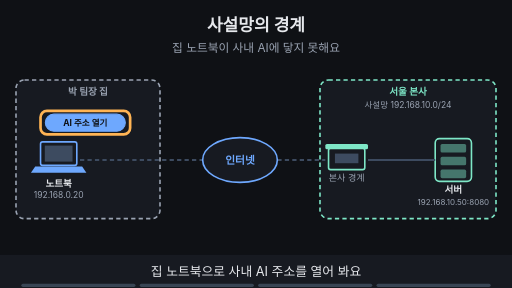
t = 0.00 s
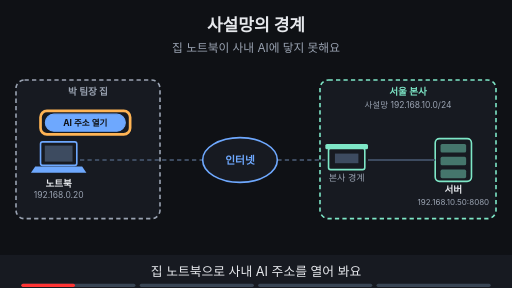
t = 1.88 s
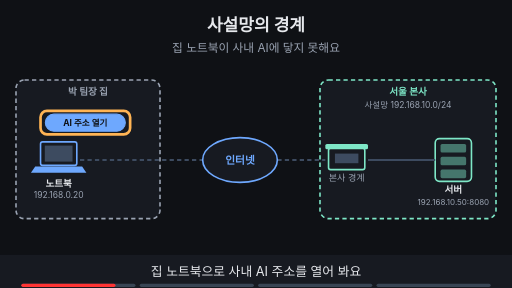
t = 3.30 s
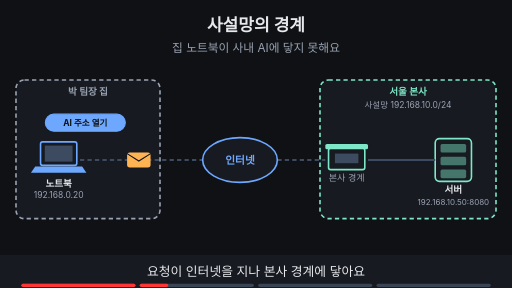
t = 5.00 s
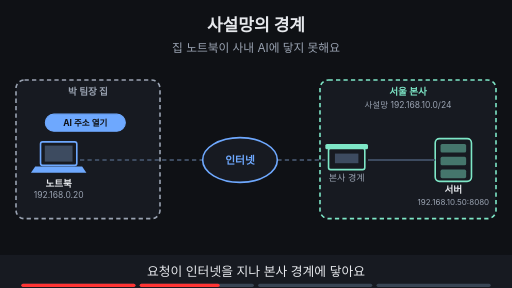
t = 6.80 s
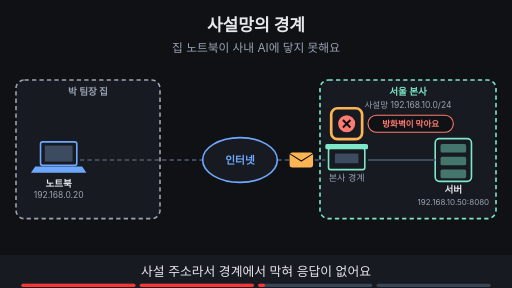
t = 8.24 s

The animated SVG that drew these frames (rendered in a browser with its animation timeline set to each time). Animation: 17 SMIL elements (animate=16,animateTransform=1); frames cover the first 8.24 s, repeats indefinitely.

<svg xmlns="http://www.w3.org/2000/svg" viewBox="0 0 960 540" width="960" height="540" font-family="-apple-system,'Apple SD Gothic Neo','Segoe UI',sans-serif">
<title>사설망의 경계</title>
<rect width="960" height="540" fill="#0f1115"/>
<text x="480" y="58" text-anchor="middle" font-size="32" font-weight="700" fill="#e6e8ec">사설망의 경계</text>
<text x="480" y="98" text-anchor="middle" font-size="22" fill="#9aa3b2">집 노트북이 사내 AI에 닿지 못해요</text>
<rect x="30" y="150" width="270" height="260" rx="16" fill="#171a21" stroke="#9aa3b2" stroke-width="3" stroke-dasharray="8 6"/><text x="165.0" y="178" text-anchor="middle" font-size="18" font-weight="700" fill="#9aa3b2">박 팀장 집</text><rect x="76" y="266" width="68" height="44" rx="4" fill="#171a21" stroke="#6ea8fe" stroke-width="3"/><rect x="84" y="273" width="52" height="30" fill="#3d4b60"/><polygon points="66,312 154,312 162,324 58,324" fill="#6ea8fe"/><text x="110" y="350" text-anchor="middle" font-size="18" font-weight="700" fill="#e6e8ec">노트북</text><text x="110" y="372" text-anchor="middle" font-size="16" fill="#9aa3b2">192.168.0.20</text><rect x="600" y="150" width="330" height="260" rx="16" fill="#171a21" stroke="#7ee7c7" stroke-width="3" stroke-dasharray="8 6"/><text x="765.0" y="178" text-anchor="middle" font-size="18" font-weight="700" fill="#7ee7c7">서울 본사</text><text x="765.0" y="202" text-anchor="middle" font-size="16" fill="#9aa3b2">사설망 192.168.10.0/24</text><rect x="616" y="278" width="68" height="40" rx="4" fill="#171a21" stroke="#7ee7c7" stroke-width="3"/><rect x="610" y="270" width="80" height="10" rx="3" fill="#7ee7c7"/><rect x="628" y="288" width="44" height="18" fill="#3d4b60"/><text x="650" y="340" text-anchor="middle" font-size="17" fill="#9aa3b2">본사 경계</text><rect x="816" y="260" width="68" height="80" rx="8" fill="#171a21" stroke="#7ee7c7" stroke-width="3"/><rect x="826" y="270" width="48" height="16" rx="3" fill="#7ee7c7" fill-opacity="0.45"/><rect x="826" y="294" width="48" height="16" rx="3" fill="#7ee7c7" fill-opacity="0.45"/><rect x="826" y="318" width="48" height="16" rx="3" fill="#7ee7c7" fill-opacity="0.45"/><text x="850" y="362" text-anchor="middle" font-size="18" font-weight="700" fill="#e6e8ec">서버</text><text x="850" y="384" text-anchor="middle" font-size="15" fill="#9aa3b2">192.168.10.50:8080</text><line x1="150" y1="300" x2="380" y2="300" stroke="#3d4b60" stroke-width="4" stroke-dasharray="8 6"/><line x1="520" y1="300" x2="610" y2="300" stroke="#3d4b60" stroke-width="4" stroke-dasharray="8 6"/><line x1="690" y1="300" x2="816" y2="300" stroke="#3d4b60" stroke-width="4"/><g opacity="1"><animate attributeName="opacity" values="1;1;0;0" keyTimes="0;0.485;0.500;1" dur="16s" repeatCount="indefinite"/><rect x="85" y="214" width="150" height="32" rx="16" fill="#6ea8fe" stroke="#6ea8fe" stroke-width="2"/><text x="160" y="235.76" text-anchor="middle" font-size="16" font-weight="700" fill="#0f1115">AI 주소 열기</text></g><g opacity="1"><animate attributeName="opacity" values="1;1;0;0" keyTimes="0;0.235;0.250;1" dur="16s" repeatCount="indefinite"/><rect x="76" y="208" width="168" height="44" rx="12" fill="none" stroke="#ffb454" stroke-width="5"/></g><g opacity="0"><animate attributeName="opacity" values="0;0;1;1;0;0" keyTimes="0;0.250;0.265;0.735;0.750;1" dur="16s" repeatCount="indefinite"/><g><animateTransform attributeName="transform" type="translate" values="190,300;190,300;565,300;565,300" keyTimes="0.000;0.275;0.475;1.000" dur="16s" repeatCount="indefinite"/><rect x="-22" y="-14" width="44" height="28" rx="5" fill="#ffb454"/><path d="M-22 -12 l22 14 l22 -14" fill="none" stroke="#0f1115" stroke-width="2"/></g></g><ellipse cx="450" cy="300" rx="70" ry="42" fill="#171a21" stroke="#6ea8fe" stroke-width="3"/><text x="450" y="307" text-anchor="middle" font-size="20" font-weight="700" fill="#6ea8fe">인터넷</text><g opacity="0"><animate attributeName="opacity" values="0;0;1;1" keyTimes="0;0.500;0.515;1" dur="16s" repeatCount="indefinite"/><circle cx="650" cy="232" r="16" fill="#ff7b72"/><path d="M643 225 l14 14 M657 225 l-14 14" stroke="#0f1115" stroke-width="4"/></g><g opacity="0"><animate attributeName="opacity" values="0;0;1;1" keyTimes="0;0.500;0.515;1" dur="16s" repeatCount="indefinite"/><rect x="690" y="216" width="160" height="32" rx="16" fill="#0f1115" stroke="#ff7b72" stroke-width="2"/><text x="770" y="237.76" text-anchor="middle" font-size="16" font-weight="700" fill="#ff7b72">방화벽이 막아요</text></g><g opacity="0"><animate attributeName="opacity" values="0;0;1;1;0;0" keyTimes="0;0.500;0.515;0.735;0.750;1" dur="16s" repeatCount="indefinite"/><rect x="621" y="203" width="58" height="58" rx="12" fill="none" stroke="#ffb454" stroke-width="5"/></g><g opacity="0"><animate attributeName="opacity" values="0;0;1;1" keyTimes="0;0.750;0.765;1" dur="16s" repeatCount="indefinite"/><rect x="592" y="142" width="346" height="276" rx="12" fill="none" stroke="#ffb454" stroke-width="5"/></g><g opacity="0"><animate attributeName="opacity" values="0;0;1;1" keyTimes="0;0.750;0.765;1" dur="16s" repeatCount="indefinite"/><rect x="260" y="430" width="440" height="34" rx="17" fill="#7ee7c7" stroke="#7ee7c7" stroke-width="2"/><text x="480" y="453.48" text-anchor="middle" font-size="18" font-weight="700" fill="#0f1115">사설망 = 우리가 통제하는 범위, 문제는 그 경계예요</text></g>
<rect x="0" y="478" width="960" height="62" fill="#171a21"/>
<g opacity="1"><animate attributeName="opacity" values="1;1;0;0" keyTimes="0;0.235;0.250;1" dur="16s" repeatCount="indefinite"/><text x="480" y="518" text-anchor="middle" font-size="24" fill="#e6e8ec">집 노트북으로 사내 AI 주소를 열어 봐요</text></g>
<g opacity="0"><animate attributeName="opacity" values="0;0;1;1;0;0" keyTimes="0;0.250;0.265;0.485;0.500;1" dur="16s" repeatCount="indefinite"/><text x="480" y="518" text-anchor="middle" font-size="24" fill="#e6e8ec">요청이 인터넷을 지나 본사 경계에 닿아요</text></g>
<g opacity="0"><animate attributeName="opacity" values="0;0;1;1;0;0" keyTimes="0;0.500;0.515;0.735;0.750;1" dur="16s" repeatCount="indefinite"/><text x="480" y="518" text-anchor="middle" font-size="24" fill="#e6e8ec">사설 주소라서 경계에서 막혀 응답이 없어요</text></g>
<g opacity="0"><animate attributeName="opacity" values="0;0;1;1" keyTimes="0;0.750;0.765;1" dur="16s" repeatCount="indefinite"/><text x="480" y="518" text-anchor="middle" font-size="24" fill="#e6e8ec">서버가 아니라 사설망의 경계가 문제예요</text></g>

<g aria-label="재생 진행 막대" data-stage-count="4"><g class="progress-segment" data-stage="1"><rect x="40" y="532" width="214" height="6" rx="3" fill="#394554"/><rect x="40" y="532" width="0" height="6" rx="3" fill="#ff3434"><animate attributeName="width" values="0;214;214" keyTimes="0;0.250000;1" dur="16s" repeatCount="indefinite"/></rect></g><g class="progress-segment" data-stage="2"><rect x="262" y="532" width="214" height="6" rx="3" fill="#394554"/><rect x="262" y="532" width="0" height="6" rx="3" fill="#ff3434"><animate attributeName="width" values="0;0;214;214" keyTimes="0;0.250000;0.500000;1" dur="16s" repeatCount="indefinite"/></rect></g><g class="progress-segment" data-stage="3"><rect x="484" y="532" width="214" height="6" rx="3" fill="#394554"/><rect x="484" y="532" width="0" height="6" rx="3" fill="#ff3434"><animate attributeName="width" values="0;0;214;214" keyTimes="0;0.500000;0.750000;1" dur="16s" repeatCount="indefinite"/></rect></g><g class="progress-segment" data-stage="4"><rect x="706" y="532" width="214" height="6" rx="3" fill="#394554"/><rect x="706" y="532" width="0" height="6" rx="3" fill="#ff3434"><animate attributeName="width" values="0;0;214" keyTimes="0;0.750000;1" dur="16s" repeatCount="indefinite"/></rect></g></g></svg>
